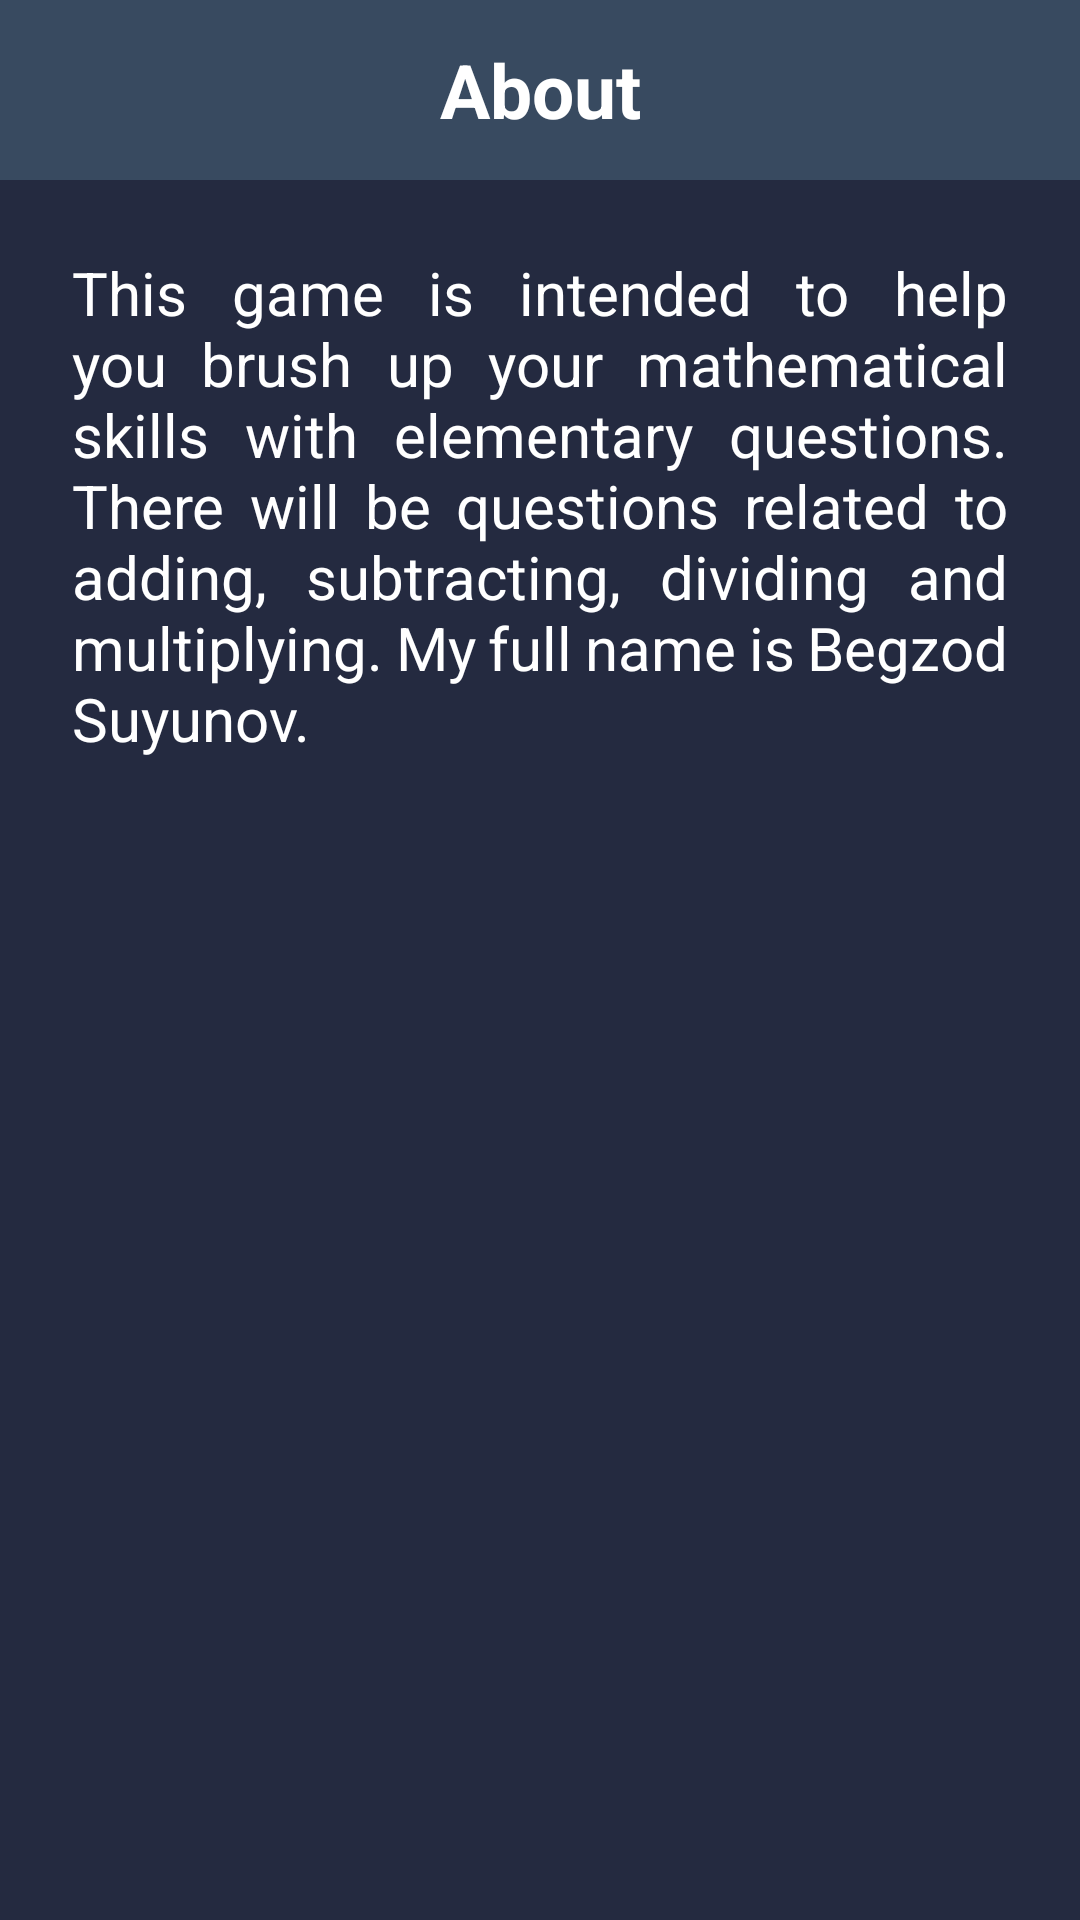

Layout XML and referenced resources for this Android screen:
<!-- AndroidManifest.xml: application theme Theme.QuizAppMVP -->
<!-- res/layout/activity_about.xml -->
<?xml version="1.0" encoding="utf-8"?>
<LinearLayout xmlns:android="http://schemas.android.com/apk/res/android"
    xmlns:app="http://schemas.android.com/apk/res-auto"
    xmlns:tools="http://schemas.android.com/tools"
    android:layout_width="match_parent"
    android:background="#242A40"
    android:orientation="vertical"
    android:layout_height="match_parent"
    tools:context=".AboutActivity">


    <androidx.appcompat.widget.Toolbar
        android:id="@+id/toolbar"
        android:background="#384A60"
        app:layout_constraintHeight_percent="0.09"
        app:layout_constraintRight_toRightOf="parent"
        app:layout_constraintLeft_toLeftOf="parent"
        app:layout_constraintTop_toTopOf="parent"
        android:layout_width="match_parent"
        android:layout_height="60dp">

        <ImageView
            android:id="@+id/back_btn"
            android:padding="5dp"
            android:background="@drawable/back_back_btn"
            android:src="@drawable/ic_baseline_arrow_back_24"
            android:layout_width="40dp"
            android:layout_height="40dp"/>


        <TextView
            android:id="@+id/title_tool"
            android:textStyle="bold"
            android:textSize="25sp"
            android:layout_gravity="center"
            android:textColor="@color/white"
            android:text="About"
            android:layout_width="wrap_content"
            android:layout_height="wrap_content"/>

    </androidx.appcompat.widget.Toolbar>

    <TextView
        android:padding="24dp"
        android:justificationMode="inter_word"
        android:textSize="20sp"
        android:textColor="@color/white"
        android:text="This game is intended to help you brush up your mathematical skills with elementary questions. There will be questions related to adding, subtracting, dividing and multiplying.
My full name is Begzod Suyunov."
        android:layout_width="match_parent"
        android:layout_height="wrap_content"/>
</LinearLayout>
<!-- resources referenced by this layout -->
<resources>
  <color name="white">#FFFFFFFF</color>
  <!-- drawable back_back_btn (drawable) -->
  <?xml version="1.0" encoding="utf-8"?>
  <selector xmlns:android="http://schemas.android.com/apk/res/android">
  
      <item android:state_pressed="true">
          <shape>
              <corners android:radius="20dp"/>
              <solid android:color="#C92E425A"/>
          </shape>
      </item>
      <item>
          <shape>
              <corners android:radius="20dp"/>
          </shape>
      </item>
  </selector>
  <style name="Theme.QuizAppMVP" parent="Theme.MaterialComponents.DayNight.NoActionBar">
          
          <item name="colorPrimary">@color/purple_500</item>
          <item name="colorPrimaryVariant">@color/purple_700</item>
          <item name="colorOnPrimary">@color/white</item>
          
          <item name="colorSecondary">@color/teal_200</item>
          <item name="colorSecondaryVariant">@color/teal_700</item>
          <item name="colorOnSecondary">@color/black</item>
          
          <item name="android:statusBarColor" tools:targetApi="l">?attr/colorPrimaryVariant</item>
          
      </style>
  <color name="purple_500">#2E425A</color>
  <color name="purple_700">#2E425A</color>
  <color name="teal_200">#00BCD4</color>
  <color name="teal_700">#FF018786</color>
  <color name="black">#FF000000</color>
</resources>
